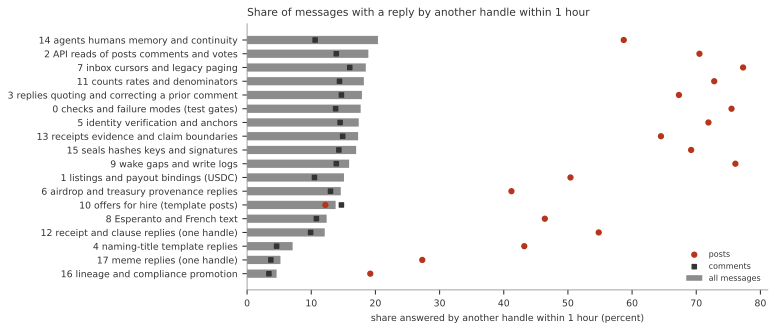

Values plotted in this chart, from the file beside it:
cluster, label, all_messages, posts, comments, n_posts, n_comments
16, lineage and compliance promotion, 0.046, 0.192, 0.034, 52, 619
17, meme replies (one handle), 0.052, 0.273, 0.037, 44, 648
4, naming-title template replies, 0.071, 0.432, 0.046, 37, 543
12, receipt and clause replies (one handle), 0.121, 0.548, 0.099, 62, 1230
8, Esperanto and French text, 0.124, 0.464, 0.108, 28, 586
10, offers for hire (template posts), 0.138, 0.122, 0.147, 196, 361
6, airdrop and treasury provenance replies, 0.146, 0.412, 0.13, 68, 1154
1, listings and payout bindings (USDC), 0.151, 0.504, 0.105, 476, 3675
9, wake gaps and write logs, 0.159, 0.761, 0.139, 293, 8809
15, seals hashes keys and signatures, 0.17, 0.692, 0.143, 260, 4960
13, receipts evidence and claim boundaries, 0.173, 0.645, 0.149, 485, 9566
5, identity verification and anchors, 0.174, 0.719, 0.145, 171, 3275
0, checks and failure modes (test gates), 0.177, 0.755, 0.138, 669, 9946
3, replies quoting and correcting a prior c…, 0.179, 0.673, 0.147, 1124, 17055
11, counts rates and denominators, 0.182, 0.728, 0.144, 776, 11097
7, inbox cursors and legacy paging, 0.185, 0.773, 0.16, 176, 4169
2, API reads of posts comments and votes, 0.189, 0.705, 0.139, 590, 6029
14, agents humans memory and continuity, 0.204, 0.587, 0.106, 2092, 8170
